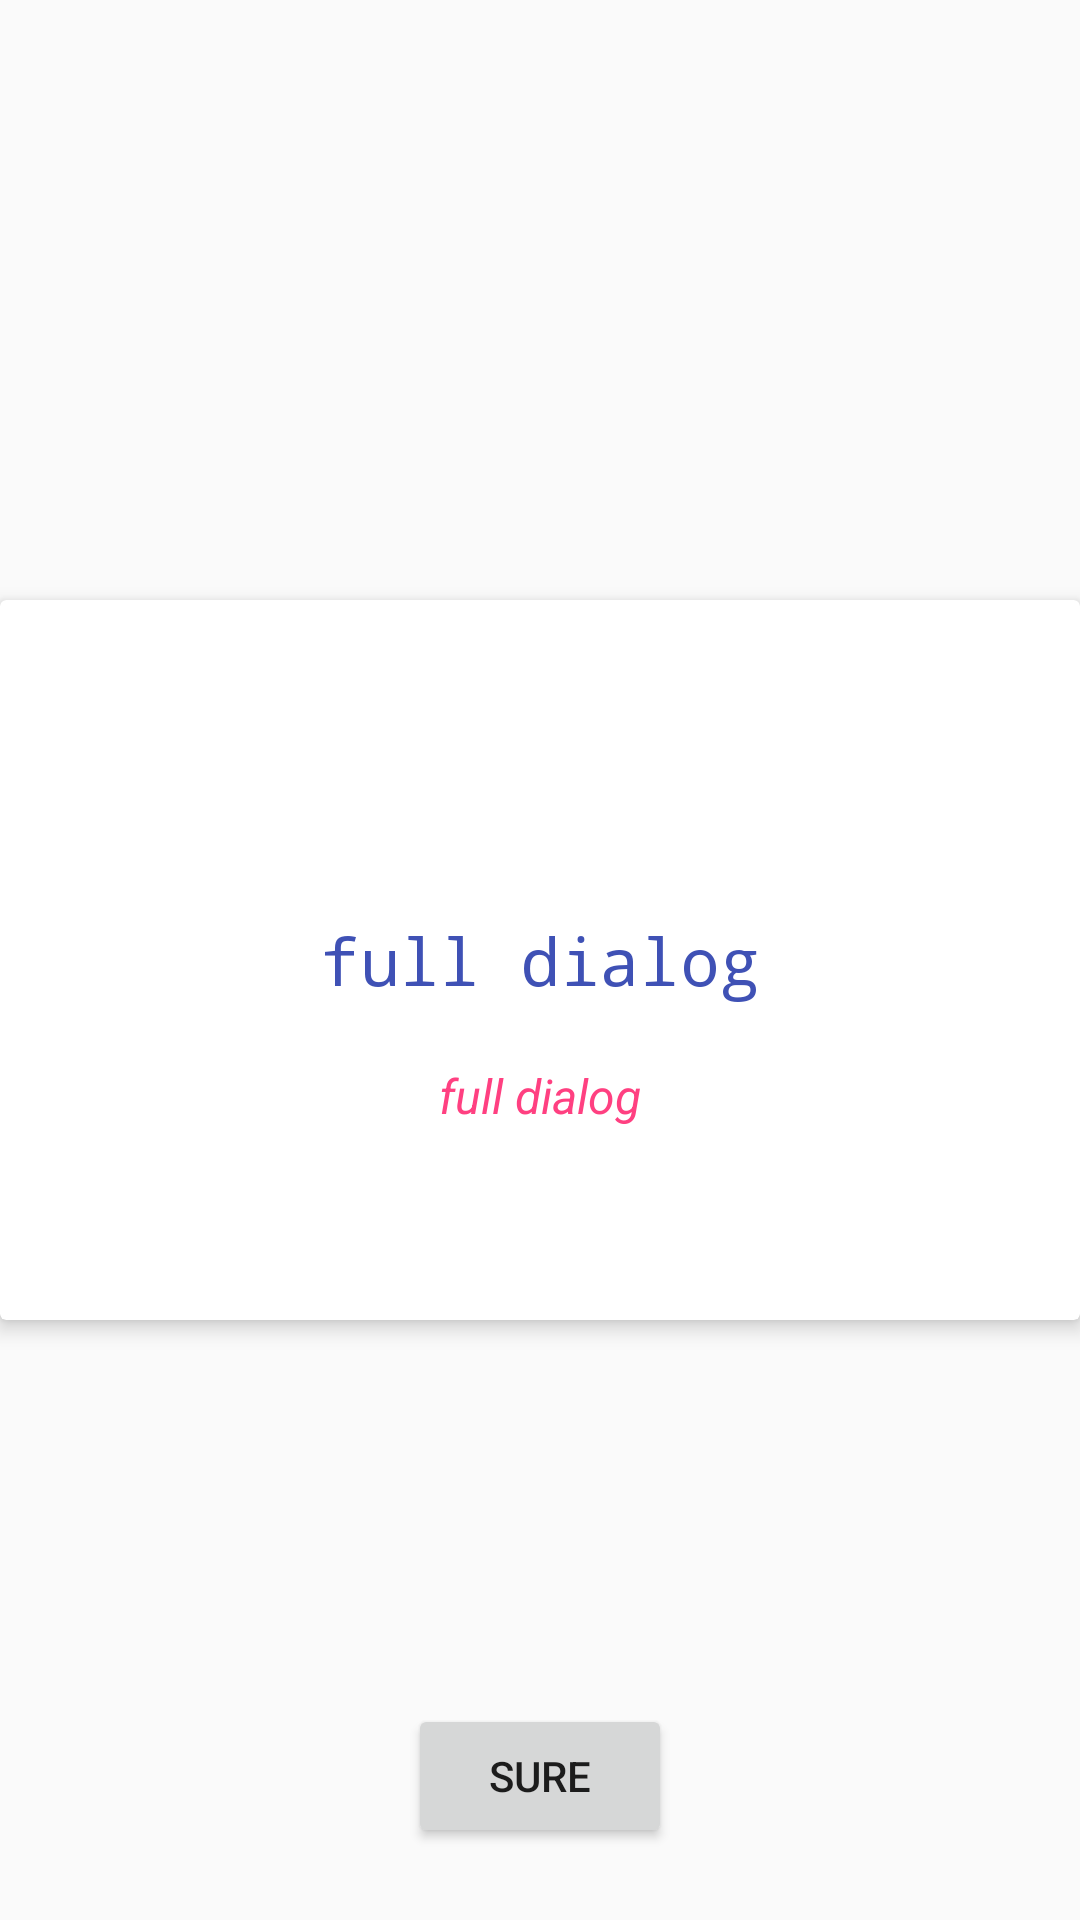

The Android layout XML behind this screen, and the referenced resources:
<!-- AndroidManifest.xml: application theme AppTheme -->
<!-- res/layout/dialog_full_screen.xml -->
<?xml version="1.0" encoding="utf-8"?>
<RelativeLayout xmlns:android="http://schemas.android.com/apk/res/android"
    xmlns:apps="http://schemas.android.com/apk/res-auto"
    android:layout_width="match_parent"
    android:layout_height="match_parent">

    <android.support.v7.widget.CardView
        android:layout_width="match_parent"
        android:layout_height="240dp"
        android:layout_centerInParent="true"
        apps:cardCornerRadius="2dp"
        apps:cardElevation="4dp">

        <TextView
            android:layout_width="wrap_content"
            android:layout_height="wrap_content"
            android:layout_gravity="center"
            android:text="full dialog"
            android:textColor="@color/colorPrimary"
            android:textSize="22sp"
            android:typeface="monospace" />

        <TextView
            android:layout_width="wrap_content"
            android:layout_height="wrap_content"
            android:text="full dialog"
            android:textSize="16sp"
            android:textColor="@color/colorAccent"
            android:layout_gravity="center_horizontal|bottom"
            android:layout_marginBottom="64dp"
            android:textStyle="italic"/>

    </android.support.v7.widget.CardView>


    <Button
        android:id="@+id/btn_full_sure"
        android:layout_width="wrap_content"
        android:layout_height="wrap_content"
        android:layout_alignParentBottom="true"
        android:layout_centerHorizontal="true"
        android:layout_marginBottom="24dp"
        android:text="sure" />


</RelativeLayout>
<!-- resources referenced by this layout -->
<resources>
  <color name="colorAccent">#FF4081</color>
  <color name="colorPrimary">#3F51B5</color>
  <style name="AppTheme" parent="Theme.AppCompat.Light.DarkActionBar">
          
          <item name="colorPrimary">@color/colorPrimary</item>
          <item name="colorPrimaryDark">@color/colorPrimaryDark</item>
          <item name="colorAccent">@color/colorAccent</item>
      </style>
  <color name="colorPrimaryDark">#303F9F</color>
</resources>
